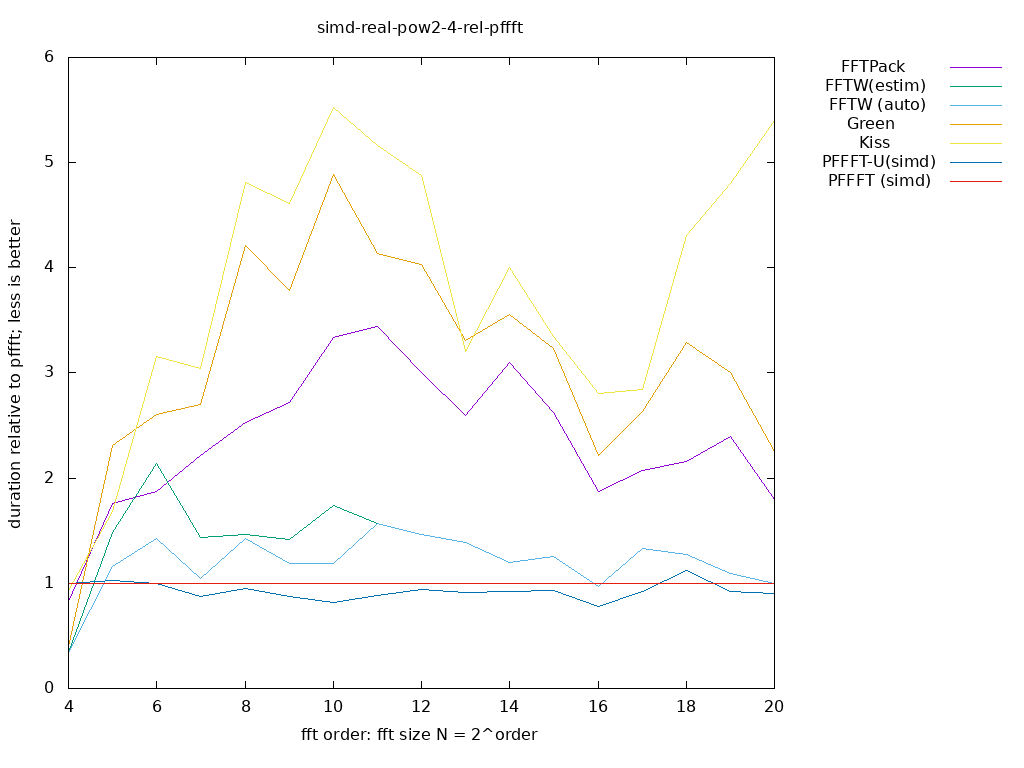

The data file committed next to this chart (first rows):
size, log2, FFTPack, FFTW(estim), FFTW (auto), Green, Kiss, PFFFT-U(simd), PFFFT (simd), 
16, 4.000, 0.8235, 0.3415, 0.3415, 0.4, 0.9333, 1, 1, 
32, 5.000, 1.762, 1.48, 1.156, 2.312, 1.682, 1.028, 1, 
64, 6.000, 1.875, 2.143, 1.429, 2.609, 3.158, 1, 1, 
128, 7.000, 2.212, 1.431, 1.043, 2.704, 3.042, 0.8795, 1, 
256, 8.000, 2.525, 1.464, 1.423, 4.208, 4.81, 0.9528, 1, 
512, 9.000, 2.718, 1.413, 1.191, 3.786, 4.609, 0.876, 1, 
1024, 10, 3.342, 1.74, 1.187, 4.885, 5.522, 0.8141, 1, 
2048, 11, 3.444, 1.57, 1.57, 4.133, 5.167, 0.8857, 1, 
4096, 12, 3, 1.462, 1.462, 4.034, 4.875, 0.9435, 1, 
8192, 13, 2.595, 1.391, 1.391, 3.31, 3.2, 0.9143, 1, 
16384, 14, 3.097, 1.2, 1.2, 3.556, 4, 0.9231, 1, 
32768, 15, 2.622, 1.26, 1.26, 3.233, 3.345, 0.9327, 1, 
65536, 16, 1.872, 0.9733, 0.9733, 2.212, 2.808, 0.7766, 1, 
131072, 17, 2.077, 1.333, 1.333, 2.634, 2.842, 0.9231, 1, 
262144, 18, 2.154, 1.273, 1.273, 3.294, 4.308, 1.12, 1, 
524288, 19, 2.4, 1.091, 1.091, 3, 4.8, 0.9231, 1, 
1048576, 20, 1.8, 1, 1, 2.25, 5.4, 0.9, 1, 
